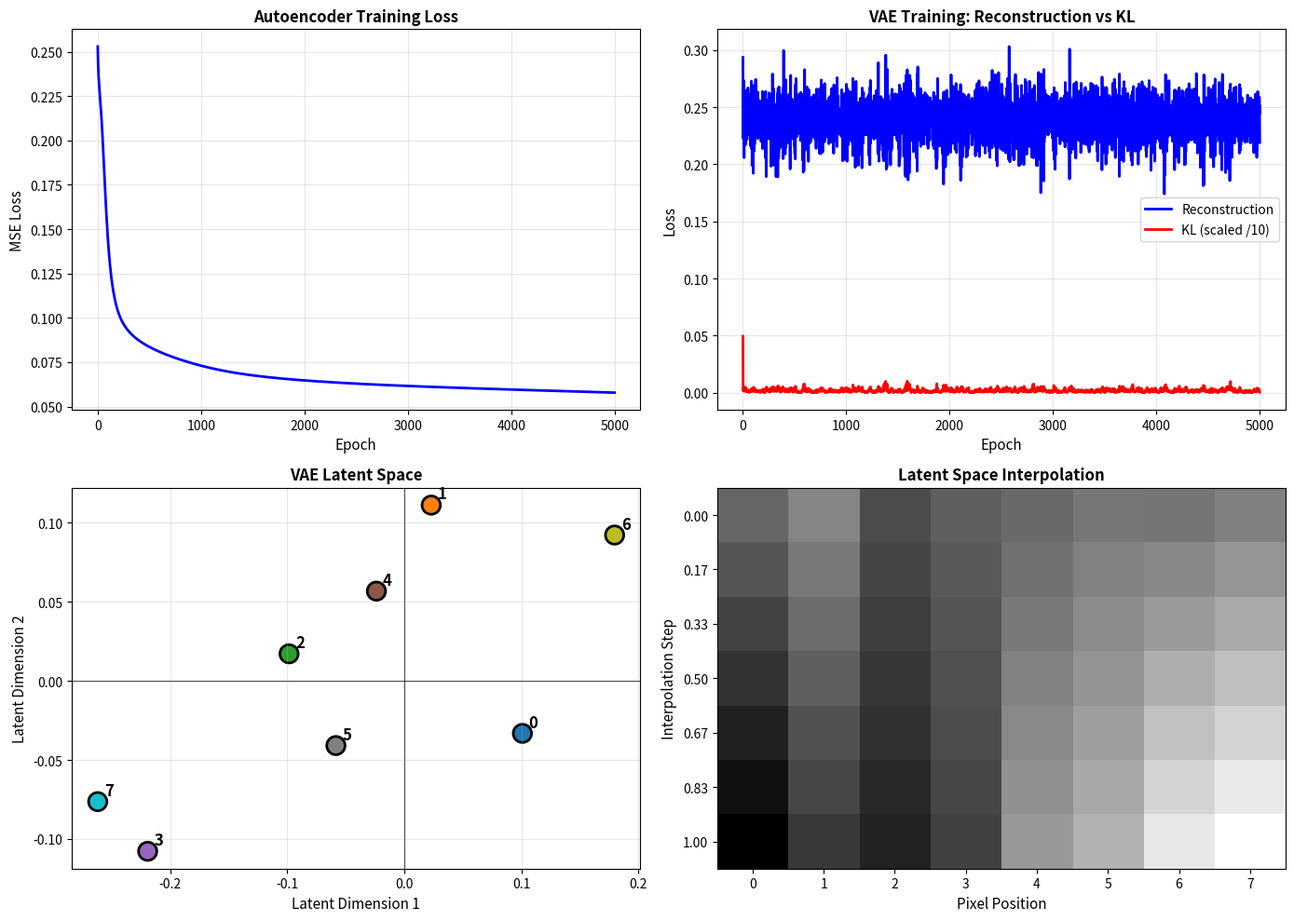

The matplotlib source for this figure: (Note: this script raises an exception after producing the figure.)
#!/usr/bin/env python3
"""
================================================================================
Phase 29: Generative Models — VAEs (Variational Autoencoders)
================================================================================

This script is for a COMPLETE BEGINNER.

In Phase 28, we made the model SEE images.
Now we ask: "Can the model CREATE new images?"

We cover five concepts:
  1. Autoencoder          — Compress and reconstruct
  2. Latent Space         — The structured bottleneck
  3. VAE                  — Probabilistic latent codes
  4. Reparameterization   — Differentiable sampling
  5. KL Divergence        — Keeping the space smooth

Every line has a comment. Read it like a story.
"""

# ==============================================================================
# IMPORTS
# ==============================================================================

import numpy as np

import matplotlib
matplotlib.use('Agg')
import matplotlib.pyplot as plt


# ==============================================================================
# PART 1: AUTOENCODER
# ==============================================================================
# An autoencoder has two parts:
#   Encoder: input -> compressed code
#   Decoder: code -> reconstructed input
# It learns to copy the input to the output, forcing it to
# find an efficient compression in the middle.
# ==============================================================================

def sigmoid(x):
    return 1 / (1 + np.exp(-np.clip(x, -500, 500)))


def autoencoder_forward(x, W_enc, b_enc, W_dec, b_dec):
    """
    Forward pass through a simple autoencoder.
    
    PARAMETERS:
        x      = input vector (n_input,)
        W_enc  = encoder weights (n_input, n_latent)
        b_enc  = encoder bias (n_latent,)
        W_dec  = decoder weights (n_latent, n_input)
        b_dec  = decoder bias (n_input,)
    
    RETURNS:
        latent = compressed code
        output = reconstruction
    """
    # Encoder: compress
    latent = sigmoid(x @ W_enc + b_enc)

    # Decoder: reconstruct
    output = sigmoid(latent @ W_dec + b_dec)

    return latent, output


def train_autoencoder(X, n_latent=2, epochs=5000, lr=0.5):
    """Train a tiny autoencoder on simple patterns."""
    np.random.seed(42)
    n_input = X.shape[1]

    # Initialize weights
    W_enc = np.random.randn(n_input, n_latent) * 0.5
    b_enc = np.zeros(n_latent)
    W_dec = np.random.randn(n_latent, n_input) * 0.5
    b_dec = np.zeros(n_input)

    losses = []

    for epoch in range(epochs):
        total_loss = 0
        for x in X:
            # Forward
            latent, output = autoencoder_forward(x, W_enc, b_enc, W_dec, b_dec)

            # Loss: mean squared error
            loss = np.mean((x - output) ** 2)
            total_loss += loss

            # Backprop (simplified manual gradients)
            d_output = 2 * (output - x) / n_input
            d_output *= output * (1 - output)  # sigmoid derivative

            d_W_dec = np.outer(latent, d_output)
            d_b_dec = d_output

            d_latent = d_output @ W_dec.T
            d_latent *= latent * (1 - latent)

            d_W_enc = np.outer(x, d_latent)
            d_b_enc = d_latent

            # Update
            W_dec -= lr * d_W_dec
            b_dec -= lr * d_b_dec
            W_enc -= lr * d_W_enc
            b_enc -= lr * d_b_enc

        losses.append(total_loss / len(X))
        if epoch % 1000 == 0:
            print(f"    Epoch {epoch:5d}: Loss = {losses[-1]:.4f}")

    return W_enc, b_enc, W_dec, b_dec, losses


def demonstrate_autoencoder():
    """Show autoencoder compression and reconstruction."""
    print("=" * 60)
    print("PART 1: AUTOENCODER")
    print("=" * 60)
    print()
    print("  Encoder compresses. Decoder reconstructs.")
    print("  The bottleneck forces the model to learn what matters.")
    print()

    # Simple 8-pixel patterns (like tiny 2x4 images)
    patterns = np.array([
        [1, 1, 0, 0, 0, 0, 0, 0],  # left half bright
        [0, 0, 1, 1, 0, 0, 0, 0],  # middle-left bright
        [0, 0, 0, 0, 1, 1, 0, 0],  # middle-right bright
        [0, 0, 0, 0, 0, 0, 1, 1],  # right half bright
        [1, 0, 1, 0, 1, 0, 1, 0],  # checkerboard
        [0, 1, 0, 1, 0, 1, 0, 1],  # inverse checkerboard
        [1, 1, 1, 1, 0, 0, 0, 0],  # left half all bright
        [0, 0, 0, 0, 1, 1, 1, 1],  # right half all bright
    ])

    print(f"  Training on {len(patterns)} patterns of {patterns.shape[1]} pixels each.")
    print(f"  Compressing to 2 latent dimensions.")
    print()

    W_enc, b_enc, W_dec, b_dec, losses = train_autoencoder(patterns, n_latent=2)

    print()
    print("  Reconstructions:")
    print("  Pattern | Original          | Reconstructed     | Error")
    print("  " + "-" * 65)
    for i, x in enumerate(patterns):
        _, recon = autoencoder_forward(x, W_enc, b_enc, W_dec, b_dec)
        error = np.mean((x - recon) ** 2)
        orig_str = "".join(["█" if v > 0.5 else "░" for v in x])
        recon_str = "".join(["█" if v > 0.5 else "░" for v in recon])
        print(f"  {i:7d} | {orig_str} | {recon_str} | {error:.4f}")

    print()
    print("  KEY INSIGHT:")
    print("    8 pixels compressed to 2 numbers, then expanded back.")
    print("    The autoencoder learned the essential structure.")
    print("    But can it generate NEW patterns? Not yet.")
    print()

    return W_enc, b_enc, W_dec, b_dec, patterns


# ==============================================================================
# PART 2: VAE — VARIATIONAL AUTOENCODER
# ==============================================================================
# Instead of outputting a single latent code,
# the encoder outputs a DISTRIBUTION: mean and log_variance.
# We sample from that distribution, and a KL term keeps it
# close to a standard normal N(0, 1).
# ==============================================================================

def vae_encode(x, W_mu, b_mu, W_logvar, b_logvar):
    """
    Encoder outputs mu and log_var for a Gaussian distribution.
    """
    mu = x @ W_mu + b_mu
    log_var = x @ W_logvar + b_logvar
    return mu, log_var


def reparameterize(mu, log_var):
    """
    The reparameterization trick.
    
    z = mu + sigma * epsilon
    where epsilon ~ N(0, 1)
    
    This makes sampling differentiable!
    """
    std = np.exp(0.5 * log_var)
    epsilon = np.random.randn(*mu.shape)
    z = mu + std * epsilon
    return z


def vae_decode(z, W_dec, b_dec):
    """Decoder reconstructs from latent sample."""
    return sigmoid(z @ W_dec + b_dec)


def kl_divergence(mu, log_var):
    """
    KL divergence of N(mu, sigma^2) from N(0, 1).
    
    Formula: -0.5 * sum(1 + log(sigma^2) - mu^2 - sigma^2)
    """
    return -0.5 * np.sum(1 + log_var - mu**2 - np.exp(log_var))


def train_vae(X, n_latent=2, epochs=5000, lr=1.0, beta=0.5):
    """Train a VAE with KL divergence regularization."""
    np.random.seed(42)
    n_input = X.shape[1]

    # Initialize weights — start from a working point
    W_mu = np.random.randn(n_input, n_latent) * 0.5
    b_mu = np.zeros(n_latent)
    W_logvar = np.random.randn(n_input, n_latent) * 0.1
    b_logvar = np.zeros(n_latent)
    W_dec = np.random.randn(n_latent, n_input) * 0.5
    # Initialize decoder bias to data mean so default output isn't all zeros
    b_dec = np.mean(X, axis=0)

    recon_losses = []
    kl_losses = []
    total_losses = []

    for epoch in range(epochs):
        total_recon = 0
        total_kl = 0

        for x in X:
            # Forward
            mu, log_var = vae_encode(x, W_mu, b_mu, W_logvar, b_logvar)
            z = reparameterize(mu, log_var)
            output = vae_decode(z, W_dec, b_dec)

            # Losses
            recon_loss = np.mean((x - output) ** 2)
            kl_loss = kl_divergence(mu, log_var)
            loss = recon_loss + beta * kl_loss / n_latent

            total_recon += recon_loss
            total_kl += kl_loss

            # --- Gradients ---
            # Reconstruction gradient w.r.t. decoder output
            d_output = 2 * (output - x) / n_input
            d_output *= output * (1 - output)  # sigmoid derivative

            # Decoder gradients
            d_W_dec = np.outer(z, d_output)
            d_b_dec = d_output

            # Gradient w.r.t. z
            d_z = d_output @ W_dec.T

            # Reparameterization: z = mu + sigma * epsilon
            # So dL/dmu = dL/dz * dz/dmu = dL/dz * 1
            # And dL/d(sigma) = dL/dz * epsilon
            # But sigma = exp(0.5 * log_var), so:
            # dL/d(log_var) = dL/d(sigma) * d(sigma)/d(log_var)
            #               = dL/dz * epsilon * 0.5 * exp(0.5 * log_var)
            #               = dL/dz * 0.5 * sigma * epsilon
            #               = dL/dz * 0.5 * (z - mu)
            epsilon = (z - mu) / (np.exp(0.5 * log_var) + 1e-8)
            d_mu = d_z.copy()
            d_log_var = d_z * 0.5 * epsilon * np.exp(0.5 * log_var)

            # KL divergence gradients
            # KL = -0.5 * sum(1 + log_var - mu^2 - exp(log_var))
            # d(KL)/dmu = -0.5 * (-2*mu) = mu
            # d(KL)/d(log_var) = -0.5 * (1 - exp(log_var))
            d_mu += beta * mu / n_latent
            d_log_var += beta * (-0.5) * (1 - np.exp(log_var)) / n_latent

            # Encoder gradients
            d_W_mu = np.outer(x, d_mu)
            d_b_mu = d_mu
            d_W_logvar = np.outer(x, d_log_var)
            d_b_logvar = d_log_var

            # Update
            W_dec -= lr * d_W_dec
            b_dec -= lr * d_b_dec
            W_mu -= lr * d_W_mu
            b_mu -= lr * d_b_mu
            W_logvar -= lr * d_W_logvar
            b_logvar -= lr * d_b_logvar

        recon_losses.append(total_recon / len(X))
        kl_losses.append(total_kl / len(X))
        total_losses.append(recon_losses[-1] + beta * kl_losses[-1] / n_latent)

        if epoch % 1000 == 0:
            print(f"    Epoch {epoch:5d}: Recon={recon_losses[-1]:.4f}, KL={kl_losses[-1]:.4f}")

    return W_mu, b_mu, W_logvar, b_logvar, W_dec, b_dec, (recon_losses, kl_losses, total_losses)


def demonstrate_vae():
    """Show VAE encoding, sampling, and generation."""
    print("=" * 60)
    print("PART 2: VAE — VARIATIONAL AUTOENCODER")
    print("=" * 60)
    print()
    print("  Encoder outputs a DISTRIBUTION (mu, log_var).")
    print("  We sample from it using the reparameterization trick.")
    print("  KL divergence keeps the distribution close to N(0,1).")
    print()

    patterns = np.array([
        [1, 1, 0, 0, 0, 0, 0, 0],
        [0, 0, 1, 1, 0, 0, 0, 0],
        [0, 0, 0, 0, 1, 1, 0, 0],
        [0, 0, 0, 0, 0, 0, 1, 1],
        [1, 0, 1, 0, 1, 0, 1, 0],
        [0, 1, 0, 1, 0, 1, 0, 1],
        [1, 1, 1, 1, 0, 0, 0, 0],
        [0, 0, 0, 0, 1, 1, 1, 1],
    ])

    print("  Training VAE...")
    W_mu, b_mu, W_logvar, b_logvar, W_dec, b_dec, loss_history = train_vae(patterns, n_latent=2)
    print()

    # Encode all patterns to see latent space
    print("  Latent codes (mu) for each pattern:")
    latents = []
    for i, x in enumerate(patterns):
        mu, _ = vae_encode(x, W_mu, b_mu, W_logvar, b_logvar)
        latents.append(mu)
        print(f"    Pattern {i}: mu = [{mu[0]:6.3f}, {mu[1]:6.3f}]")
    latents = np.array(latents)
    print()

    # Generate NEW patterns by sampling from N(0,1)
    print("  GENERATING NEW PATTERNS (sampling from N(0,1)):")
    print("  Sample | Latent z         | Generated Pattern")
    print("  " + "-" * 55)
    for i in range(5):
        z = np.random.randn(2)
        generated = vae_decode(z, W_dec, b_dec)
        gen_str = "".join(["█" if v > 0.5 else "░" for v in generated])
        print(f"  {i:6d} | [{z[0]:6.3f}, {z[1]:6.3f}] | {gen_str}")
    print()

    print("  KEY INSIGHT:")
    print("    The VAE learned a SMOOTH latent space.")
    print("    Any point in N(0,1) decodes to a plausible pattern.")
    print("    This is GENERATION — creating new data, not copying.")
    print()

    return W_mu, b_mu, W_logvar, b_logvar, W_dec, b_dec, latents, loss_history


# ==============================================================================
# PART 3: LATENT SPACE INTERPOLATION
# ==============================================================================
# In a smooth latent space, moving between two points
# produces a smooth morph between the two outputs.
# ==============================================================================

def demonstrate_interpolation(W_dec, b_dec, latents):
    """Show smooth transitions between latent codes."""
    print("=" * 60)
    print("PART 3: LATENT SPACE INTERPOLATION")
    print("=" * 60)
    print()
    print("  Moving smoothly between two latent codes should")
    print("  produce a smooth morph between the two patterns.")
    print()

    # Interpolate between pattern 0 and pattern 7
    z1 = latents[0]  # left half bright
    z2 = latents[7]  # right half bright

    print("  Interpolating from Pattern 0 to Pattern 7:")
    print("  Alpha | Latent z            | Output")
    print("  " + "-" * 50)

    alphas = np.linspace(0, 1, 7)
    interpolated = []
    for alpha in alphas:
        z = (1 - alpha) * z1 + alpha * z2
        output = vae_decode(z, W_dec, b_dec)
        interpolated.append(output)
        out_str = "".join(["█" if v > 0.5 else "░" for v in output])
        print(f"  {alpha:5.2f} | [{z[0]:6.3f}, {z[1]:6.3f}] | {out_str}")

    print()
    print("  KEY INSIGHT:")
    print("    At alpha=0: Pattern 0 (left bright).")
    print("    At alpha=1: Pattern 7 (right bright).")
    print("    In between: Smooth transition!")
    print("    This proves the latent space is structured.")
    print()

    return interpolated


# ==============================================================================
# PART 4: VISUALIZATION
# ==============================================================================

def visualize_results(losses_ae, latents, loss_history, interpolated):
    """Plot training curves and latent space."""
    print("=" * 60)
    print("VISUALIZATION")
    print("=" * 60)
    print()

    fig, axes = plt.subplots(2, 2, figsize=(14, 10))

    # Plot 1: Autoencoder loss
    axes[0, 0].plot(losses_ae, color='blue', linewidth=2)
    axes[0, 0].set_xlabel('Epoch', fontsize=11)
    axes[0, 0].set_ylabel('MSE Loss', fontsize=11)
    axes[0, 0].set_title('Autoencoder Training Loss', fontweight='bold')
    axes[0, 0].grid(True, alpha=0.3)

    # Plot 2: VAE losses
    recon_losses, kl_losses, total_losses = loss_history
    axes[0, 1].plot(recon_losses, label='Reconstruction', color='blue', linewidth=2)
    axes[0, 1].plot([k / 10 for k in kl_losses], label='KL (scaled /10)', color='red', linewidth=2)
    axes[0, 1].set_xlabel('Epoch', fontsize=11)
    axes[0, 1].set_ylabel('Loss', fontsize=11)
    axes[0, 1].set_title('VAE Training: Reconstruction vs KL', fontweight='bold')
    axes[0, 1].legend()
    axes[0, 1].grid(True, alpha=0.3)

    # Plot 3: Latent space
    axes[1, 0].scatter(latents[:, 0], latents[:, 1], c=range(len(latents)), 
                       cmap='tab10', s=200, edgecolors='black', linewidth=2)
    for i, (x, y) in enumerate(latents):
        axes[1, 0].annotate(str(i), (x, y), textcoords="offset points", 
                           xytext=(5, 5), fontsize=12, fontweight='bold')
    axes[1, 0].set_xlabel('Latent Dimension 1', fontsize=11)
    axes[1, 0].set_ylabel('Latent Dimension 2', fontsize=11)
    axes[1, 0].set_title('VAE Latent Space', fontweight='bold')
    axes[1, 0].grid(True, alpha=0.3)
    axes[1, 0].axhline(y=0, color='k', linewidth=0.5)
    axes[1, 0].axvline(x=0, color='k', linewidth=0.5)

    # Plot 4: Interpolation grid
    n_interp = len(interpolated)
    interp_grid = np.array(interpolated).reshape(n_interp, 1, 8)
    axes[1, 1].imshow(interp_grid.squeeze(), cmap='gray', aspect='auto')
    axes[1, 1].set_xlabel('Pixel Position', fontsize=11)
    axes[1, 1].set_ylabel('Interpolation Step', fontsize=11)
    axes[1, 1].set_title('Latent Space Interpolation', fontweight='bold')
    axes[1, 1].set_yticks(range(n_interp))
    axes[1, 1].set_yticklabels([f'{a:.2f}' for a in np.linspace(0, 1, n_interp)])

    plt.tight_layout()
    plt.savefig('/Users/zen/Desktop/building-ai/ai-miden/src/phase29/vae_results.png', dpi=150)
    print("  Plot saved: src/phase29/vae_results.png")
    plt.close()
    print()


# ==============================================================================
# MAIN
# ==============================================================================

if __name__ == "__main__":

    print("=" * 60)
    print("PHASE 29: GENERATIVE MODELS — VAEs")
    print("=" * 60)
    print()
    print("  Goal: Create new data by learning a smooth latent space.")
    print()

    # Part 1: Autoencoder
    W_enc, b_enc, W_dec_ae, b_dec_ae, patterns = demonstrate_autoencoder()

    # Train autoencoder to get loss curve
    _, _, _, _, losses_ae = train_autoencoder(patterns, n_latent=2)

    # Part 2: VAE
    W_mu, b_mu, W_logvar, b_logvar, W_dec, b_dec, latents, loss_history = demonstrate_vae()

    # Part 3: Interpolation
    interpolated = demonstrate_interpolation(W_dec, b_dec, latents)

    # Visualization
    visualize_results(losses_ae, latents, loss_history, interpolated)

    # --------------------------------------------------------------------------
    # Summary
    # --------------------------------------------------------------------------
    print()
    print("=" * 60)
    print("SUMMARY")
    print("=" * 60)
    print()
    print("  WHAT WE BUILT:")
    print("    - Autoencoder that compresses 8 pixels to 2 numbers")
    print("    - VAE with probabilistic latent distributions")
    print("    - Reparameterization trick for differentiable sampling")
    print("    - KL divergence to regularize the latent space")
    print("    - Latent space interpolation showing smooth morphs")
    print()
    print("  KEY INSIGHTS:")
    print("    1. Autoencoders compress but cannot generate.")
    print("    2. VAEs output distributions, not points.")
    print("    3. The reparameterization trick makes sampling work with backprop.")
    print("    4. KL divergence forces a smooth, structured latent space.")
    print("    5. Sampling from N(0,1) produces NEW, plausible data.")
    print()
    print("  LIMITATION:")
    print("    VAE reconstructions are blurry because MSE averages pixels.")
    print("    Next: How do we make generated images SHARP?")
    print()
    print("  NEXT QUESTION:")
    print("    'VAE images are blurry. How do we generate")
    print("     sharp, realistic images?'")
    print("=" * 60)
